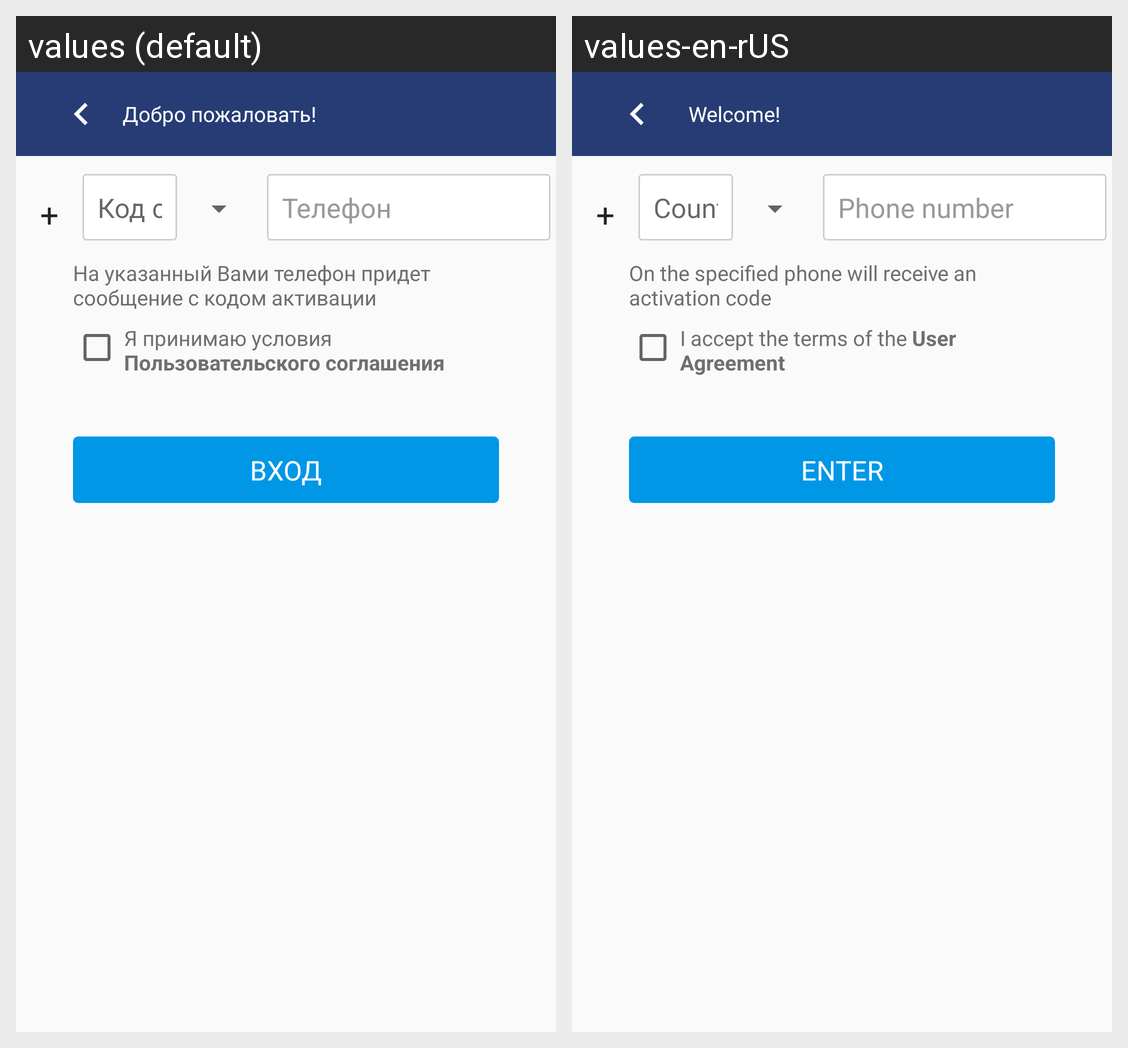

The same Android screen rendered under two of its app's locales, left to right. List the strings drawn on it with the default value and each locale's translation.
Android screen res/layout/registration.xml rendered under 2 locales, left to right: values (default), values-en-rUS. Device: Nexus 5 (rendered at 1080×1920; each locale shown at half size, 540×960, under a caption strip naming it); theme AppTheme.
Strings drawn on this screen, with the default value and each locale's value (text and hints the layout hard-codes, and strings that could not be matched under every locale, appear in the picture but are not listed):

phone_format_hint
  values: Телефон
  values-en-rUS: Phone number

activation_code_on_phone
  values: На указанный Вами телефон придет сообщение с кодом активации
  values-en-rUS: On the specified phone will receive an activation code

personal_agreement
  values: Я принимаю условия Пользовательского соглашения
  values-en-rUS: I accept the terms of the User Agreement

country_code
  values: Код страны
  values-en-rUS: Country code

enter_app
  values: ВХОД
  values-en-rUS: ENTER

welcome_action_bar_title
  values: Добро пожаловать!
  values-en-rUS:   Welcome!
